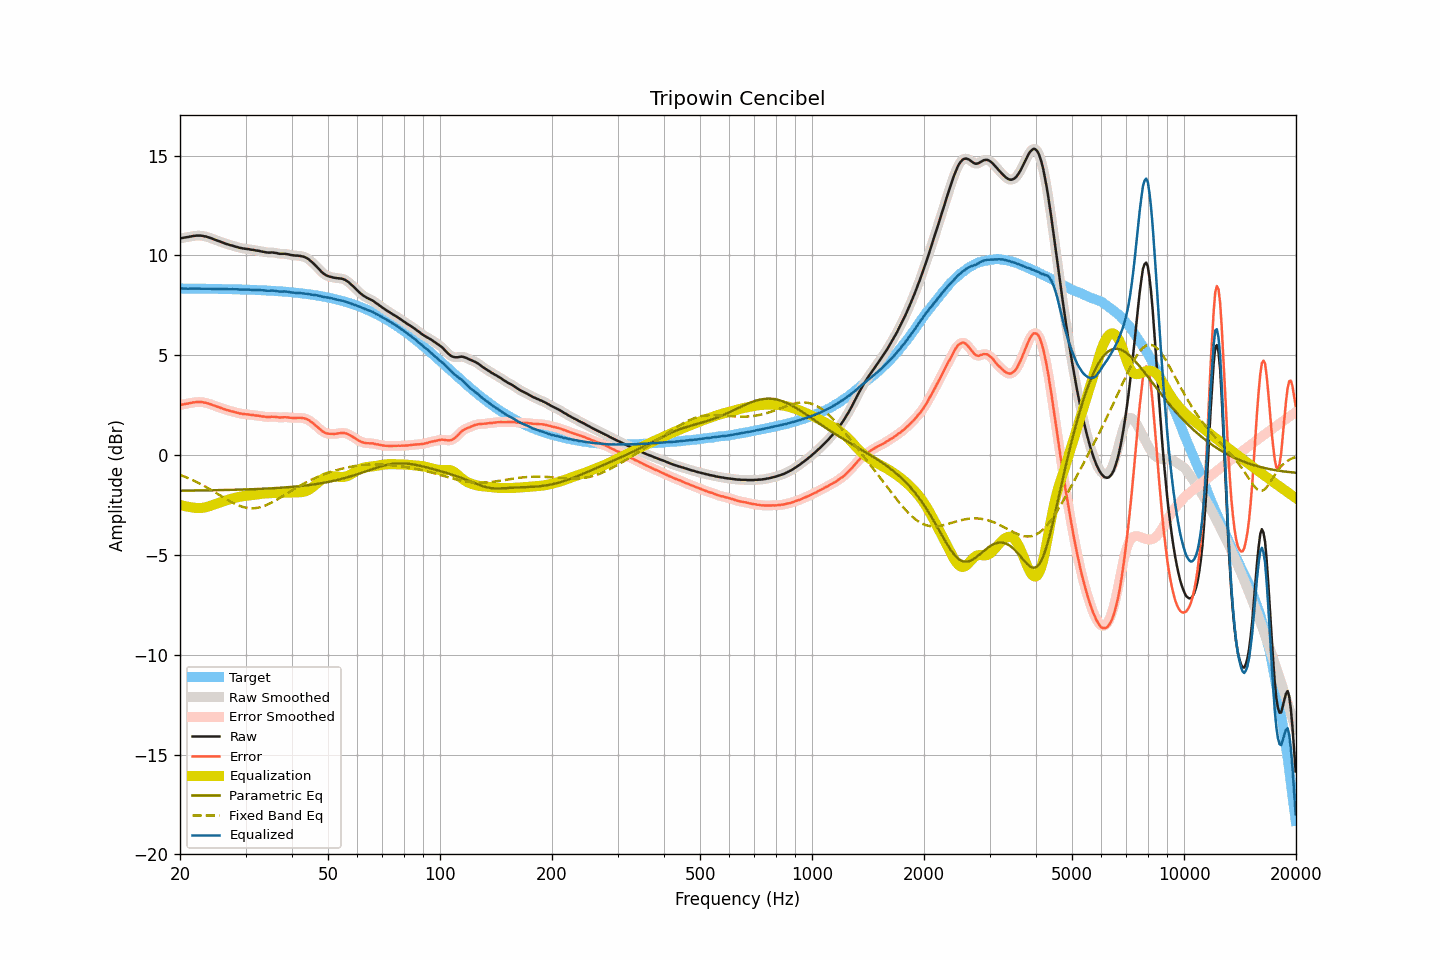

Values plotted in this chart, from the file beside it:
frequency, raw, smoothed, error, error_smoothed, equalization, parametric_eq, fixed_band_eq, equalized_raw, equalized_smoothed, target
20.00, 10.85, 10.85, 2.51, 2.51, -2.50, -1.79, -0.99, 8.35, 8.35, 8.34
20.20, 10.87, 10.87, 2.53, 2.52, -2.52, -1.78, -1.02, 8.35, 8.34, 8.34
20.40, 10.88, 10.88, 2.54, 2.54, -2.54, -1.78, -1.05, 8.34, 8.34, 8.34
20.61, 10.90, 10.90, 2.56, 2.56, -2.56, -1.78, -1.09, 8.34, 8.34, 8.34
20.81, 10.91, 10.91, 2.57, 2.57, -2.58, -1.78, -1.12, 8.33, 8.33, 8.34
21.02, 10.92, 10.92, 2.58, 2.58, -2.59, -1.78, -1.15, 8.33, 8.33, 8.34
21.23, 10.94, 10.94, 2.60, 2.60, -2.60, -1.78, -1.19, 8.33, 8.33, 8.34
21.44, 10.95, 10.95, 2.61, 2.61, -2.62, -1.78, -1.22, 8.33, 8.34, 8.34
21.66, 10.97, 10.97, 2.63, 2.63, -2.63, -1.78, -1.26, 8.34, 8.34, 8.34
21.87, 10.98, 10.98, 2.64, 2.64, -2.64, -1.78, -1.30, 8.34, 8.34, 8.34
22.09, 10.99, 10.99, 2.65, 2.65, -2.65, -1.78, -1.34, 8.34, 8.34, 8.34
22.31, 10.99, 10.99, 2.65, 2.66, -2.65, -1.78, -1.38, 8.33, 8.34, 8.33
22.54, 10.99, 10.99, 2.66, 2.66, -2.66, -1.77, -1.42, 8.33, 8.34, 8.33
22.76, 10.99, 10.99, 2.66, 2.65, -2.65, -1.77, -1.46, 8.34, 8.33, 8.33
22.99, 10.98, 10.98, 2.65, 2.65, -2.64, -1.77, -1.50, 8.34, 8.33, 8.33
23.22, 10.96, 10.96, 2.63, 2.63, -2.63, -1.77, -1.55, 8.33, 8.33, 8.33
23.45, 10.95, 10.94, 2.62, 2.62, -2.61, -1.77, -1.59, 8.34, 8.33, 8.33
23.69, 10.92, 10.92, 2.59, 2.59, -2.59, -1.77, -1.64, 8.33, 8.33, 8.33
23.92, 10.90, 10.90, 2.57, 2.57, -2.57, -1.77, -1.68, 8.33, 8.33, 8.33
24.16, 10.87, 10.87, 2.54, 2.54, -2.54, -1.77, -1.73, 8.33, 8.32, 8.33
24.40, 10.84, 10.84, 2.51, 2.51, -2.52, -1.76, -1.78, 8.32, 8.32, 8.32
24.65, 10.81, 10.81, 2.49, 2.49, -2.49, -1.76, -1.83, 8.32, 8.32, 8.32
24.89, 10.78, 10.78, 2.46, 2.46, -2.46, -1.76, -1.88, 8.32, 8.32, 8.32
25.14, 10.75, 10.75, 2.43, 2.43, -2.43, -1.76, -1.93, 8.32, 8.32, 8.32
25.39, 10.72, 10.72, 2.40, 2.40, -2.40, -1.76, -1.98, 8.32, 8.32, 8.32
25.65, 10.69, 10.69, 2.37, 2.37, -2.37, -1.76, -2.03, 8.32, 8.32, 8.32
25.91, 10.66, 10.66, 2.34, 2.34, -2.34, -1.75, -2.08, 8.32, 8.32, 8.32
26.16, 10.63, 10.63, 2.31, 2.31, -2.31, -1.75, -2.12, 8.31, 8.31, 8.32
26.43, 10.60, 10.60, 2.29, 2.29, -2.29, -1.75, -2.17, 8.31, 8.31, 8.31
26.69, 10.57, 10.57, 2.26, 2.26, -2.26, -1.75, -2.22, 8.31, 8.31, 8.31
26.96, 10.55, 10.55, 2.24, 2.24, -2.24, -1.75, -2.27, 8.31, 8.31, 8.31
27.23, 10.52, 10.52, 2.21, 2.21, -2.21, -1.75, -2.31, 8.31, 8.31, 8.31
27.50, 10.50, 10.50, 2.19, 2.19, -2.19, -1.74, -2.36, 8.31, 8.31, 8.31
27.77, 10.48, 10.47, 2.17, 2.17, -2.17, -1.74, -2.40, 8.31, 8.31, 8.30
28.05, 10.45, 10.45, 2.15, 2.15, -2.15, -1.74, -2.44, 8.30, 8.31, 8.30
28.33, 10.43, 10.43, 2.13, 2.13, -2.13, -1.74, -2.48, 8.30, 8.30, 8.30
28.62, 10.41, 10.41, 2.11, 2.11, -2.11, -1.73, -2.51, 8.30, 8.30, 8.30
28.90, 10.38, 10.38, 2.08, 2.09, -2.09, -1.73, -2.54, 8.29, 8.29, 8.30
29.19, 10.37, 10.37, 2.08, 2.07, -2.08, -1.73, -2.57, 8.29, 8.29, 8.29
29.48, 10.35, 10.35, 2.06, 2.06, -2.06, -1.73, -2.60, 8.29, 8.29, 8.29
29.78, 10.34, 10.34, 2.05, 2.05, -2.05, -1.73, -2.62, 8.29, 8.29, 8.29
30.08, 10.33, 10.33, 2.04, 2.04, -2.04, -1.72, -2.64, 8.29, 8.29, 8.29
30.38, 10.32, 10.32, 2.04, 2.04, -2.03, -1.72, -2.65, 8.29, 8.29, 8.28
30.68, 10.31, 10.31, 2.03, 2.03, -2.02, -1.72, -2.66, 8.29, 8.28, 8.28
30.99, 10.29, 10.29, 2.01, 2.02, -2.01, -1.71, -2.67, 8.27, 8.28, 8.28
31.30, 10.28, 10.28, 2.00, 2.00, -2.01, -1.71, -2.67, 8.27, 8.27, 8.27
31.61, 10.27, 10.26, 2.00, 1.99, -2.00, -1.71, -2.67, 8.27, 8.27, 8.27
31.93, 10.25, 10.25, 1.98, 1.99, -1.98, -1.70, -2.66, 8.26, 8.27, 8.27
32.24, 10.24, 10.24, 1.97, 1.98, -1.97, -1.70, -2.65, 8.27, 8.27, 8.26
32.57, 10.23, 10.22, 1.97, 1.96, -1.96, -1.70, -2.63, 8.27, 8.26, 8.26
32.89, 10.21, 10.21, 1.95, 1.95, -1.95, -1.69, -2.61, 8.26, 8.26, 8.26
33.22, 10.19, 10.19, 1.94, 1.94, -1.94, -1.69, -2.59, 8.25, 8.26, 8.25
33.55, 10.18, 10.18, 1.93, 1.93, -1.93, -1.69, -2.56, 8.25, 8.25, 8.25
33.89, 10.16, 10.16, 1.91, 1.91, -1.92, -1.68, -2.53, 8.24, 8.24, 8.25
34.23, 10.15, 10.15, 1.91, 1.91, -1.92, -1.68, -2.50, 8.23, 8.23, 8.24
34.57, 10.14, 10.14, 1.90, 1.91, -1.91, -1.68, -2.46, 8.23, 8.23, 8.24
34.92, 10.14, 10.14, 1.91, 1.91, -1.91, -1.67, -2.42, 8.23, 8.23, 8.23
35.27, 10.15, 10.14, 1.92, 1.91, -1.91, -1.67, -2.38, 8.24, 8.23, 8.23
35.62, 10.14, 10.14, 1.92, 1.92, -1.90, -1.66, -2.34, 8.23, 8.24, 8.22
35.97, 10.13, 10.13, 1.91, 1.91, -1.90, -1.66, -2.29, 8.23, 8.23, 8.22
... 635 more rows
